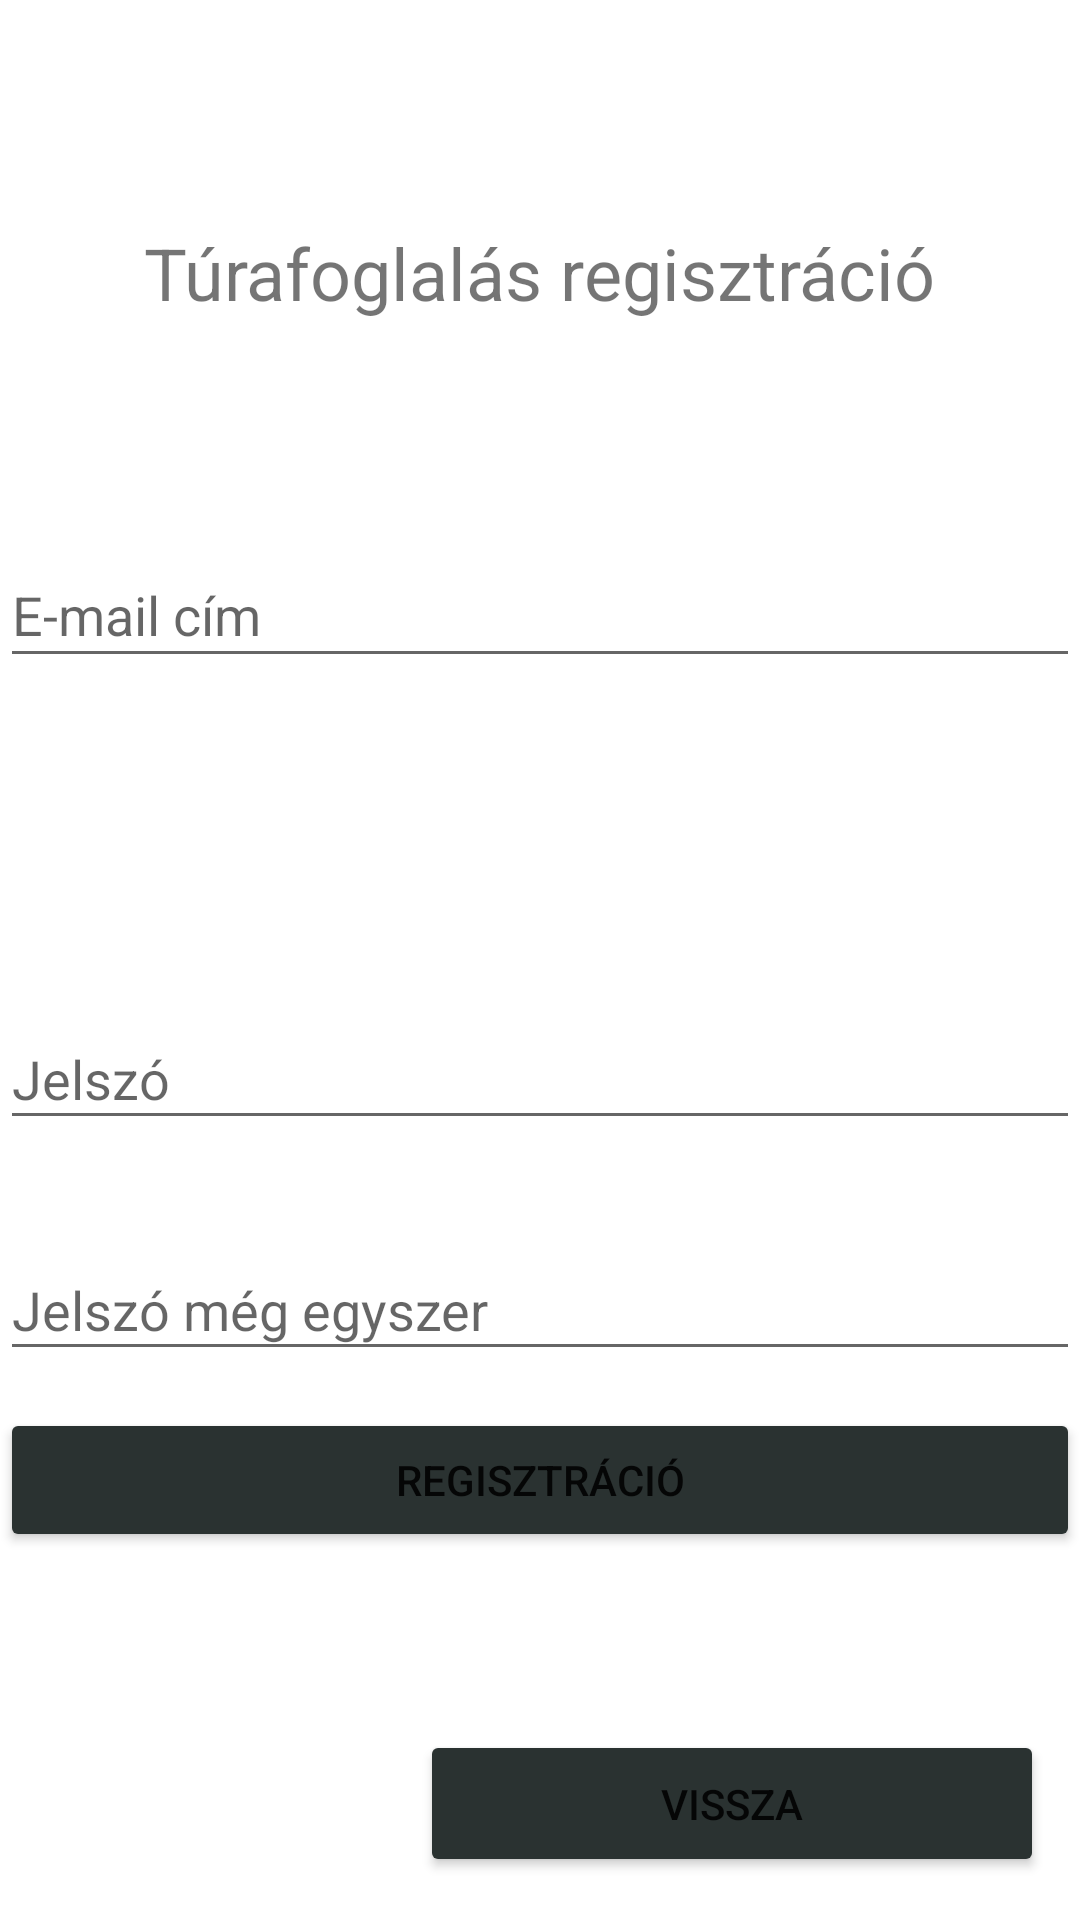

This screen was rendered from an Android layout file. Write that file and the resources it references.
<!-- AndroidManifest.xml: application theme Theme.Turafoglalas -->
<!-- res/layout/activity_register.xml -->
<?xml version="1.0" encoding="utf-8"?>
<androidx.constraintlayout.widget.ConstraintLayout xmlns:android="http://schemas.android.com/apk/res/android"
    xmlns:app="http://schemas.android.com/apk/res-auto"
    xmlns:tools="http://schemas.android.com/tools"
    android:layout_width="match_parent"
    android:layout_height="match_parent"
    tools:context=".activity.RegisterActivity">

    <TextView
        android:id="@+id/textView"
        android:layout_width="wrap_content"
        android:layout_height="wrap_content"
        android:text="@string/app_register_text"
        android:textSize="24sp"
        app:layout_constraintBottom_toBottomOf="parent"
        app:layout_constraintEnd_toEndOf="parent"
        app:layout_constraintStart_toStartOf="parent"
        app:layout_constraintTop_toTopOf="parent"
        app:layout_constraintVertical_bias="0.123" />

    <EditText
        android:id="@+id/input_email"
        android:layout_width="@dimen/login_elements_width"
        android:layout_height="45dp"
        android:ems="10"
        android:hint="@string/email_text"
        android:inputType="textEmailAddress"
        app:layout_constraintBottom_toBottomOf="parent"
        app:layout_constraintEnd_toEndOf="parent"
        app:layout_constraintStart_toStartOf="parent"
        app:layout_constraintTop_toTopOf="parent"
        app:layout_constraintVertical_bias="0.304" />

    <EditText
        android:id="@+id/input_password"
        android:layout_width="@dimen/login_elements_width"
        android:layout_height="44dp"
        android:layout_marginBottom="150dp"
        android:ems="10"
        android:hint="@string/password_text"
        android:inputType="textPassword"
        app:layout_constraintBottom_toBottomOf="parent"
        app:layout_constraintEnd_toEndOf="parent"
        app:layout_constraintStart_toStartOf="parent"
        app:layout_constraintTop_toBottomOf="@+id/input_email"
        app:layout_constraintVertical_bias="@dimen/register_input_bias" />

    <EditText
        android:id="@+id/input_password_again"
        android:layout_width="@dimen/login_elements_width"
        android:layout_height="44dp"
        android:layout_marginBottom="150dp"
        android:ems="10"
        android:hint="@string/password_again_text"
        android:inputType="textPassword"
        app:layout_constraintBottom_toBottomOf="parent"
        app:layout_constraintEnd_toEndOf="parent"
        app:layout_constraintStart_toStartOf="parent"
        app:layout_constraintTop_toBottomOf="@+id/input_password"
        app:layout_constraintVertical_bias="@dimen/register_input_bias" />

    <Button
        android:id="@+id/button_register"
        android:layout_width="@dimen/login_elements_width"
        android:layout_height="wrap_content"
        android:backgroundTint="@color/button_color"
        android:text="@string/register_text"
        android:onClick="register"
        app:layout_constraintBottom_toBottomOf="parent"
        app:layout_constraintEnd_toEndOf="parent"
        app:layout_constraintStart_toStartOf="parent"
        app:layout_constraintTop_toBottomOf="@+id/input_password_again"
        app:layout_constraintVertical_bias="0.091"
        tools:ignore="UsingOnClickInXml" />

    <Button
        android:id="@+id/button_back"
        android:layout_width="208dp"
        android:layout_height="49dp"
        android:backgroundTint="@color/button_color"
        android:onClick="back"
        android:text="@string/back_text"
        app:layout_constraintBottom_toBottomOf="parent"
        app:layout_constraintEnd_toEndOf="parent"
        app:layout_constraintHorizontal_bias="0.921"
        app:layout_constraintStart_toStartOf="parent"
        app:layout_constraintTop_toTopOf="parent"
        app:layout_constraintVertical_bias="0.976"
        tools:ignore="UsingOnClickInXml" />

</androidx.constraintlayout.widget.ConstraintLayout>
<!-- resources referenced by this layout -->
<resources>
  <color name="button_color">#2A3231</color>
  <string name="app_register_text">Túrafoglalás regisztráció</string>
  <string name="back_text">Vissza</string>
  <string name="email_text">E-mail cím</string>
  <string name="password_again_text">Jelszó még egyszer</string>
  <string name="password_text">Jelszó</string>
  <string name="register_text">Regisztráció</string>
  <style name="Theme.Turafoglalas" parent="Theme.MaterialComponents.DayNight.DarkActionBar">
          
          <item name="colorPrimary">@color/purple_500</item>
          <item name="colorPrimaryVariant">@color/purple_700</item>
          <item name="colorOnPrimary">@color/white</item>
          
          <item name="colorSecondary">@color/teal_200</item>
          <item name="colorSecondaryVariant">@color/teal_700</item>
          <item name="colorOnSecondary">@color/black</item>
          
          <item name="android:statusBarColor" tools:targetApi="l">?attr/colorPrimaryVariant</item>
          
      </style>
  <color name="purple_500">#FF6200EE</color>
  <color name="purple_700">#FF3700B3</color>
  <color name="white">#FFFFFFFF</color>
  <color name="teal_200">#FF03DAC5</color>
  <color name="teal_700">#FF018786</color>
  <color name="black">#FF000000</color>
</resources>
